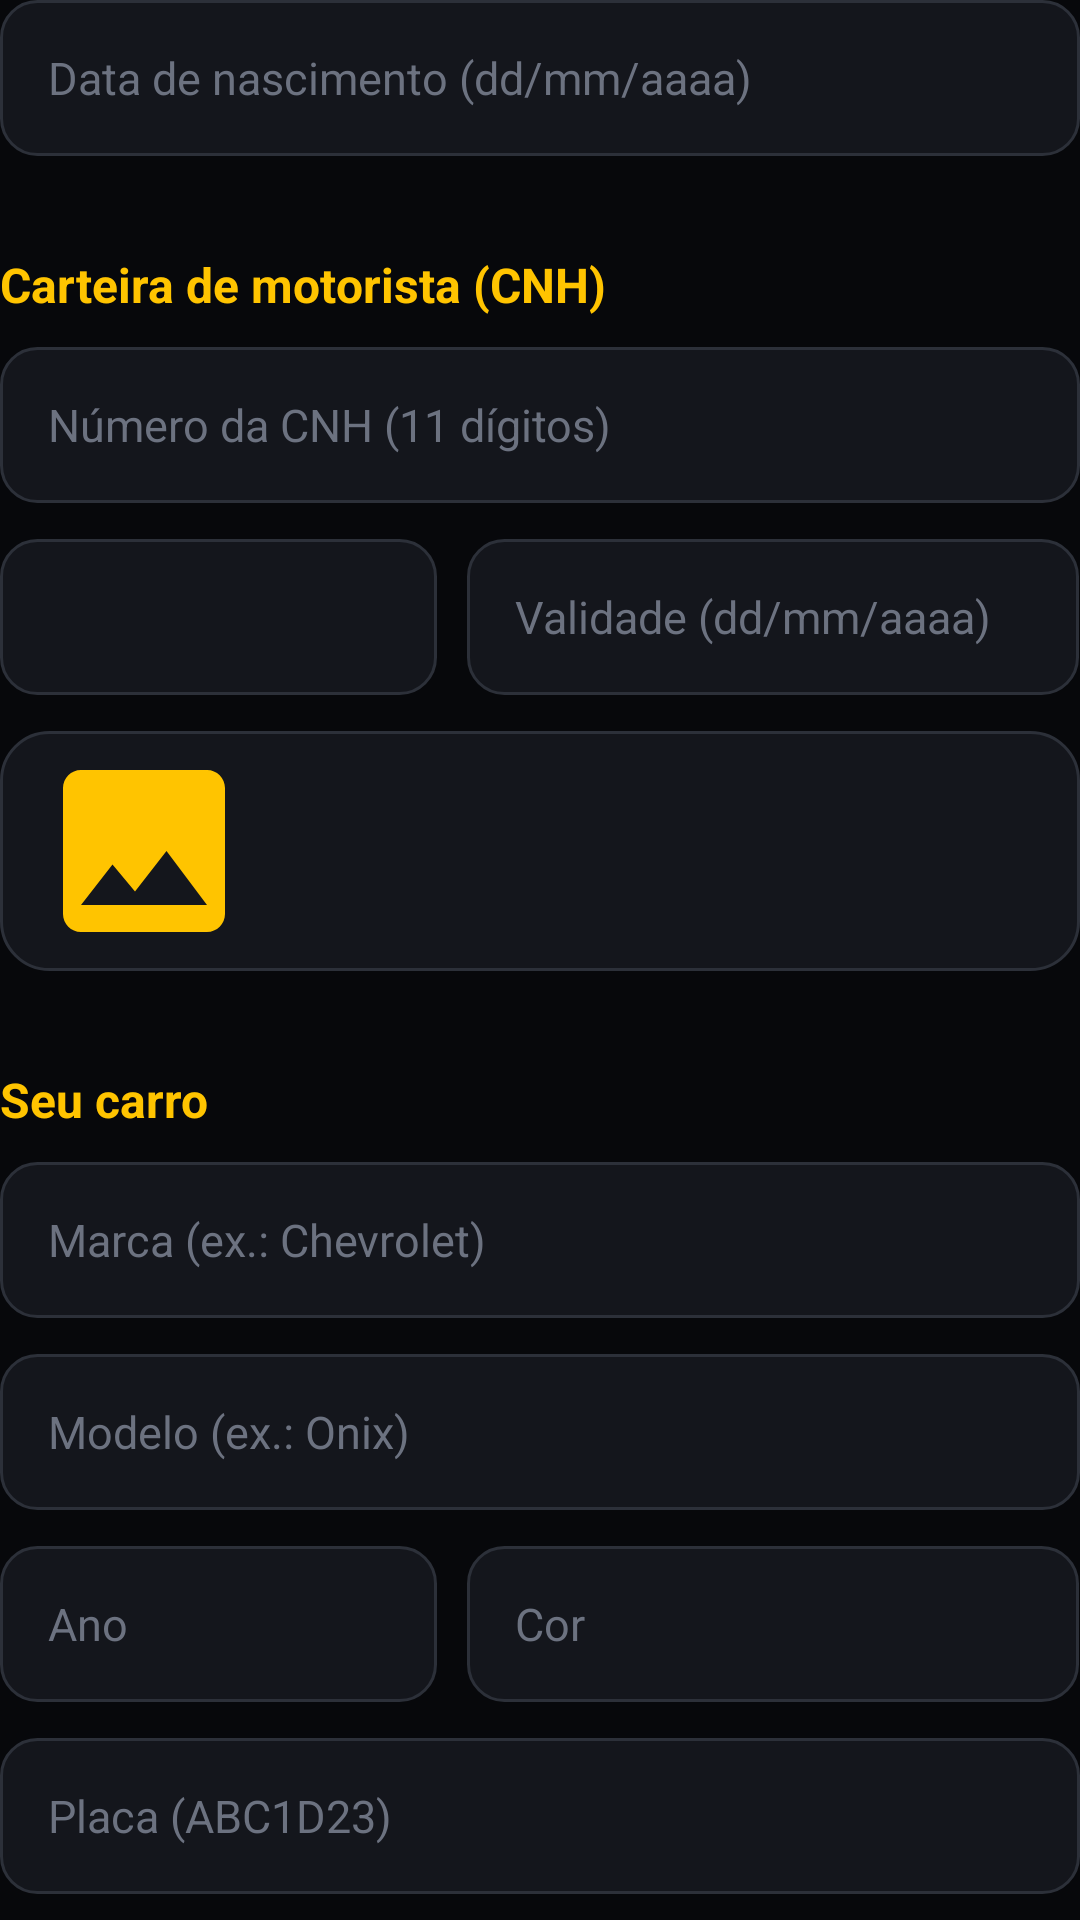

Produce the Android XML layout that renders to this screen, including the resource entries it uses.
<!-- AndroidManifest.xml: application theme Theme.Start -->
<!-- res/layout/include_dados_motorista.xml -->
<?xml version="1.0" encoding="utf-8"?>
<LinearLayout xmlns:android="http://schemas.android.com/apk/res/android"
    android:layout_width="match_parent"
    android:layout_height="wrap_content"
    android:orientation="vertical">

    <EditText
        android:id="@+id/etNascimento"
        style="@style/Campo"
        android:hint="@string/data_nascimento"
        android:inputType="number" />

    
    <TextView
        style="@style/TituloSecao"
        android:text="@string/motorista_cnh" />

    <EditText
        android:id="@+id/etCnhNumero"
        style="@style/Campo"
        android:hint="@string/motorista_cnh_numero"
        android:inputType="number"
        android:maxLength="11" />

    <LinearLayout
        android:layout_width="match_parent"
        android:layout_height="wrap_content"
        android:orientation="horizontal">

        <Spinner
            android:id="@+id/spCnhCategoria"
            android:layout_width="0dp"
            android:layout_height="52dp"
            android:layout_marginEnd="10dp"
            android:layout_weight="1"
            android:background="@drawable/bg_campo"
            android:paddingStart="8dp"
            android:popupBackground="@color/superficie_alta" />

        <EditText
            android:id="@+id/etCnhValidade"
            style="@style/Campo"
            android:layout_width="0dp"
            android:layout_weight="1.4"
            android:hint="@string/motorista_cnh_validade"
            android:inputType="number" />
    </LinearLayout>

    <include
        android:id="@+id/fotoCnh"
        layout="@layout/include_foto_documento" />

    
    <TextView
        style="@style/TituloSecao"
        android:text="@string/motorista_veiculo" />

    <EditText
        android:id="@+id/etMarca"
        style="@style/Campo"
        android:hint="@string/motorista_marca"
        android:inputType="textCapWords" />

    <EditText
        android:id="@+id/etModelo"
        style="@style/Campo"
        android:hint="@string/motorista_modelo"
        android:inputType="textCapWords" />

    <LinearLayout
        android:layout_width="match_parent"
        android:layout_height="wrap_content"
        android:orientation="horizontal">

        <EditText
            android:id="@+id/etAno"
            style="@style/Campo"
            android:layout_width="0dp"
            android:layout_marginEnd="10dp"
            android:layout_weight="1"
            android:hint="@string/motorista_ano"
            android:inputType="number"
            android:maxLength="4" />

        <EditText
            android:id="@+id/etCor"
            style="@style/Campo"
            android:layout_width="0dp"
            android:layout_weight="1.4"
            android:hint="@string/motorista_cor"
            android:inputType="textCapWords" />
    </LinearLayout>

    <EditText
        android:id="@+id/etPlaca"
        style="@style/Campo"
        android:hint="@string/motorista_placa"
        android:inputType="textCapCharacters|textNoSuggestions" />

    
    <TextView
        style="@style/TextoCorpo"
        android:layout_marginBottom="6dp"
        android:text="@string/veiculo_requisitos"
        android:textSize="13sp" />

    <RadioGroup
        android:id="@+id/rgTipoVeiculo"
        android:layout_width="match_parent"
        android:layout_height="wrap_content"
        android:orientation="horizontal">

        <RadioButton
            android:id="@+id/rbHatch"
            android:layout_width="wrap_content"
            android:layout_height="wrap_content"
            android:layout_marginEnd="24dp"
            android:buttonTint="@color/amarelo"
            android:text="@string/veiculo_hatch"
            android:textColor="@color/texto" />

        <RadioButton
            android:id="@+id/rbSedan"
            android:layout_width="wrap_content"
            android:layout_height="wrap_content"
            android:buttonTint="@color/amarelo"
            android:text="@string/veiculo_sedan"
            android:textColor="@color/texto" />
    </RadioGroup>

    <CheckBox
        android:id="@+id/cbQuatroPortas"
        android:layout_width="match_parent"
        android:layout_height="wrap_content"
        android:buttonTint="@color/amarelo"
        android:text="@string/veiculo_quatro_portas"
        android:textColor="@color/texto" />

    <CheckBox
        android:id="@+id/cbArCondicionado"
        android:layout_width="match_parent"
        android:layout_height="wrap_content"
        android:layout_marginBottom="8dp"
        android:buttonTint="@color/amarelo"
        android:text="@string/veiculo_ar_condicionado"
        android:textColor="@color/texto" />

    <include
        android:id="@+id/fotoCrlv"
        layout="@layout/include_foto_documento" />
</LinearLayout>
<!-- res/layout/include_foto_documento.xml (included above) -->
<?xml version="1.0" encoding="utf-8"?>
<LinearLayout xmlns:android="http://schemas.android.com/apk/res/android"
    android:id="@+id/cartao"
    android:layout_width="match_parent"
    android:layout_height="wrap_content"
    android:layout_marginBottom="12dp"
    android:background="@drawable/bg_cartao"
    android:clickable="true"
    android:focusable="true"
    android:gravity="center_vertical"
    android:orientation="horizontal"
    android:padding="12dp">

    <ImageView
        android:id="@+id/ivDocumento"
        android:layout_width="72dp"
        android:layout_height="56dp"
        android:contentDescription="@null"
        android:scaleType="centerCrop"
        android:src="@drawable/ic_documento" />

    <TextView
        android:id="@+id/tvDocumento"
        android:layout_width="0dp"
        android:layout_height="wrap_content"
        android:layout_marginStart="14dp"
        android:layout_weight="1"
        android:textColor="@color/texto"
        android:textSize="14sp" />
</LinearLayout>
<!-- resources referenced by this layout -->
<resources>
  <color name="amarelo">#FFC400</color>
  <color name="superficie_alta">#1E2129</color>
  <color name="texto">#FFFFFF</color>
  <!-- drawable bg_campo (drawable) -->
  <?xml version="1.0" encoding="utf-8"?>
  <shape xmlns:android="http://schemas.android.com/apk/res/android" android:shape="rectangle">
      <solid android:color="@color/superficie" />
      <stroke android:width="1dp" android:color="@color/borda" />
      <corners android:radius="12dp" />
  </shape>
  <!-- drawable bg_cartao (drawable) -->
  <?xml version="1.0" encoding="utf-8"?>
  <shape xmlns:android="http://schemas.android.com/apk/res/android" android:shape="rectangle">
      <solid android:color="@color/superficie" />
      <stroke android:width="1dp" android:color="@color/borda" />
      <corners android:radius="16dp" />
  </shape>
  <!-- drawable ic_documento (drawable) -->
  <vector xmlns:android="http://schemas.android.com/apk/res/android"
      android:width="24dp" android:height="24dp" android:viewportWidth="24" android:viewportHeight="24">
      <path android:fillColor="#FFC400"
          android:pathData="M21,19V5c0,-1.1 -0.9,-2 -2,-2H5c-1.1,0 -2,0.9 -2,2v14c0,1.1 0.9,2 2,2h14c1.1,0 2,-0.9 2,-2zM8.5,13.5l2.5,3.01L14.5,12l4.5,6H5l3.5,-4.5z" />
  </vector>
  <string name="data_nascimento">Data de nascimento (dd/mm/aaaa)</string>
  <string name="motorista_ano">Ano</string>
  <string name="motorista_cnh">Carteira de motorista (CNH)</string>
  <string name="motorista_cnh_numero">Número da CNH (11 dígitos)</string>
  <string name="motorista_cnh_validade">Validade (dd/mm/aaaa)</string>
  <string name="motorista_cor">Cor</string>
  <string name="motorista_marca">Marca (ex.: Chevrolet)</string>
  <string name="motorista_modelo">Modelo (ex.: Onix)</string>
  <string name="motorista_placa">Placa (ABC1D23)</string>
  <string name="motorista_veiculo">Seu carro</string>
  <string name="veiculo_ar_condicionado">O ar-condicionado está funcionando</string>
  <string name="veiculo_hatch">Hatch</string>
  <string name="veiculo_quatro_portas">O carro tem 4 portas</string>
  <string name="veiculo_requisitos">O carro precisa ter no máximo 10 anos de uso, ser hatch ou sedã, ter 4 portas e ar-condicionado funcionando.</string>
  <string name="veiculo_sedan">Sedã</string>
  <style name="TextoCorpo">
          <item name="android:layout_width">match_parent</item>
          <item name="android:layout_height">wrap_content</item>
          <item name="android:textColor">@color/texto_secundario</item>
          <item name="android:textSize">14sp</item>
          <item name="android:lineSpacingExtra">3dp</item>
      </style>
  <style name="TituloSecao">
          <item name="android:layout_width">match_parent</item>
          <item name="android:layout_height">wrap_content</item>
          <item name="android:layout_marginTop">20dp</item>
          <item name="android:layout_marginBottom">10dp</item>
          <item name="android:textColor">@color/amarelo</item>
          <item name="android:textSize">16sp</item>
          <item name="android:textStyle">bold</item>
      </style>
  <color name="superficie">#14161C</color>
  <color name="borda">#2C3039</color>
  <color name="dica">#6C7280</color>
  <color name="texto_secundario">#A3A8B4</color>
  <color name="laranja">#FF7A00</color>
  <color name="preto">#07080B</color>
  <color name="fundo">#07080B</color>
  <style name="Theme.Start.Dialogo" parent="ThemeOverlay.MaterialComponents.MaterialAlertDialog">
          <item name="colorPrimary">@color/amarelo</item>
          <item name="colorSurface">@color/superficie_alta</item>
          <item name="colorOnSurface">@color/texto</item>
          <item name="android:textColorPrimary">@color/texto</item>
          <item name="android:textColorHint">@color/dica</item>
      </style>
</resources>
